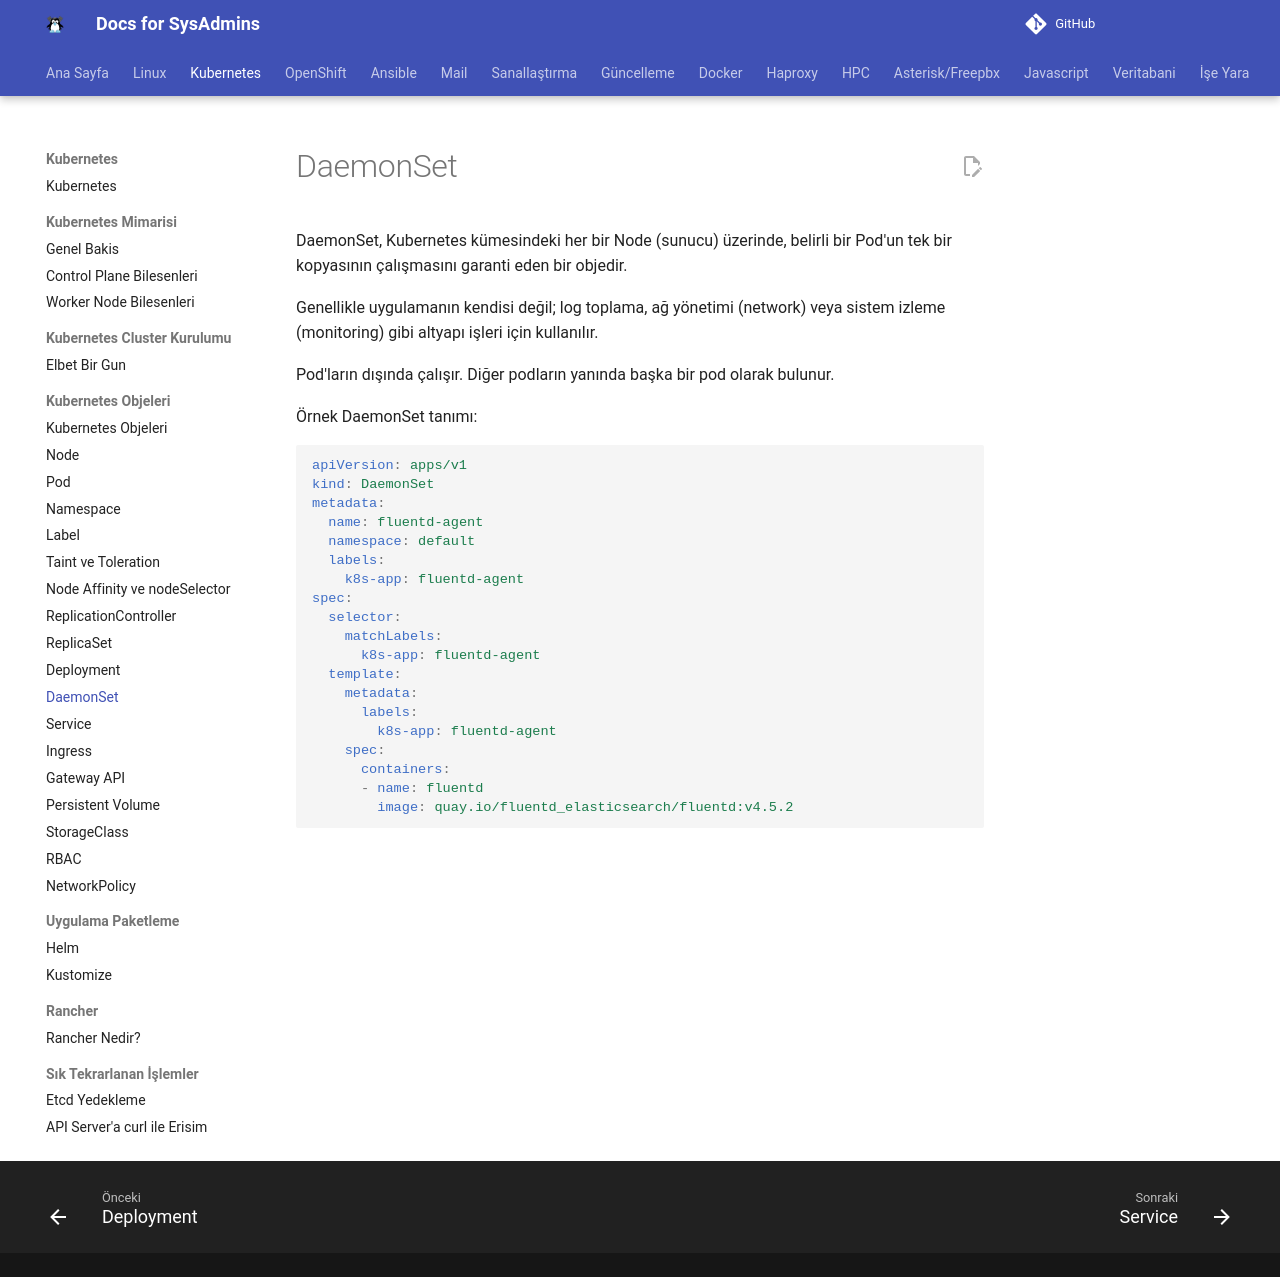

repository: berkbal/docs · page: kubernetes/daemonset/index.html · generator: mkdocs

# DaemonSet

DaemonSet, Kubernetes kümesindeki her bir Node (sunucu) üzerinde, belirli bir Pod'un tek bir kopyasının çalışmasını garanti eden bir objedir.

Genellikle uygulamanın kendisi değil; log toplama, ağ yönetimi (network) veya sistem izleme (monitoring) gibi altyapı işleri için kullanılır.

Pod'ların dışında çalışır. Diğer podların yanında başka bir pod olarak bulunur.

Örnek DaemonSet tanımı:

```yaml
apiVersion: apps/v1
kind: DaemonSet
metadata:
  name: fluentd-agent
  namespace: default
  labels:
    k8s-app: fluentd-agent
spec:
  selector:
    matchLabels:
      k8s-app: fluentd-agent
  template:
    metadata:
      labels:
        k8s-app: fluentd-agent
    spec:
      containers:
      - name: fluentd
        image: quay.io/fluentd_elasticsearch/fluentd:v4.5.2
```
